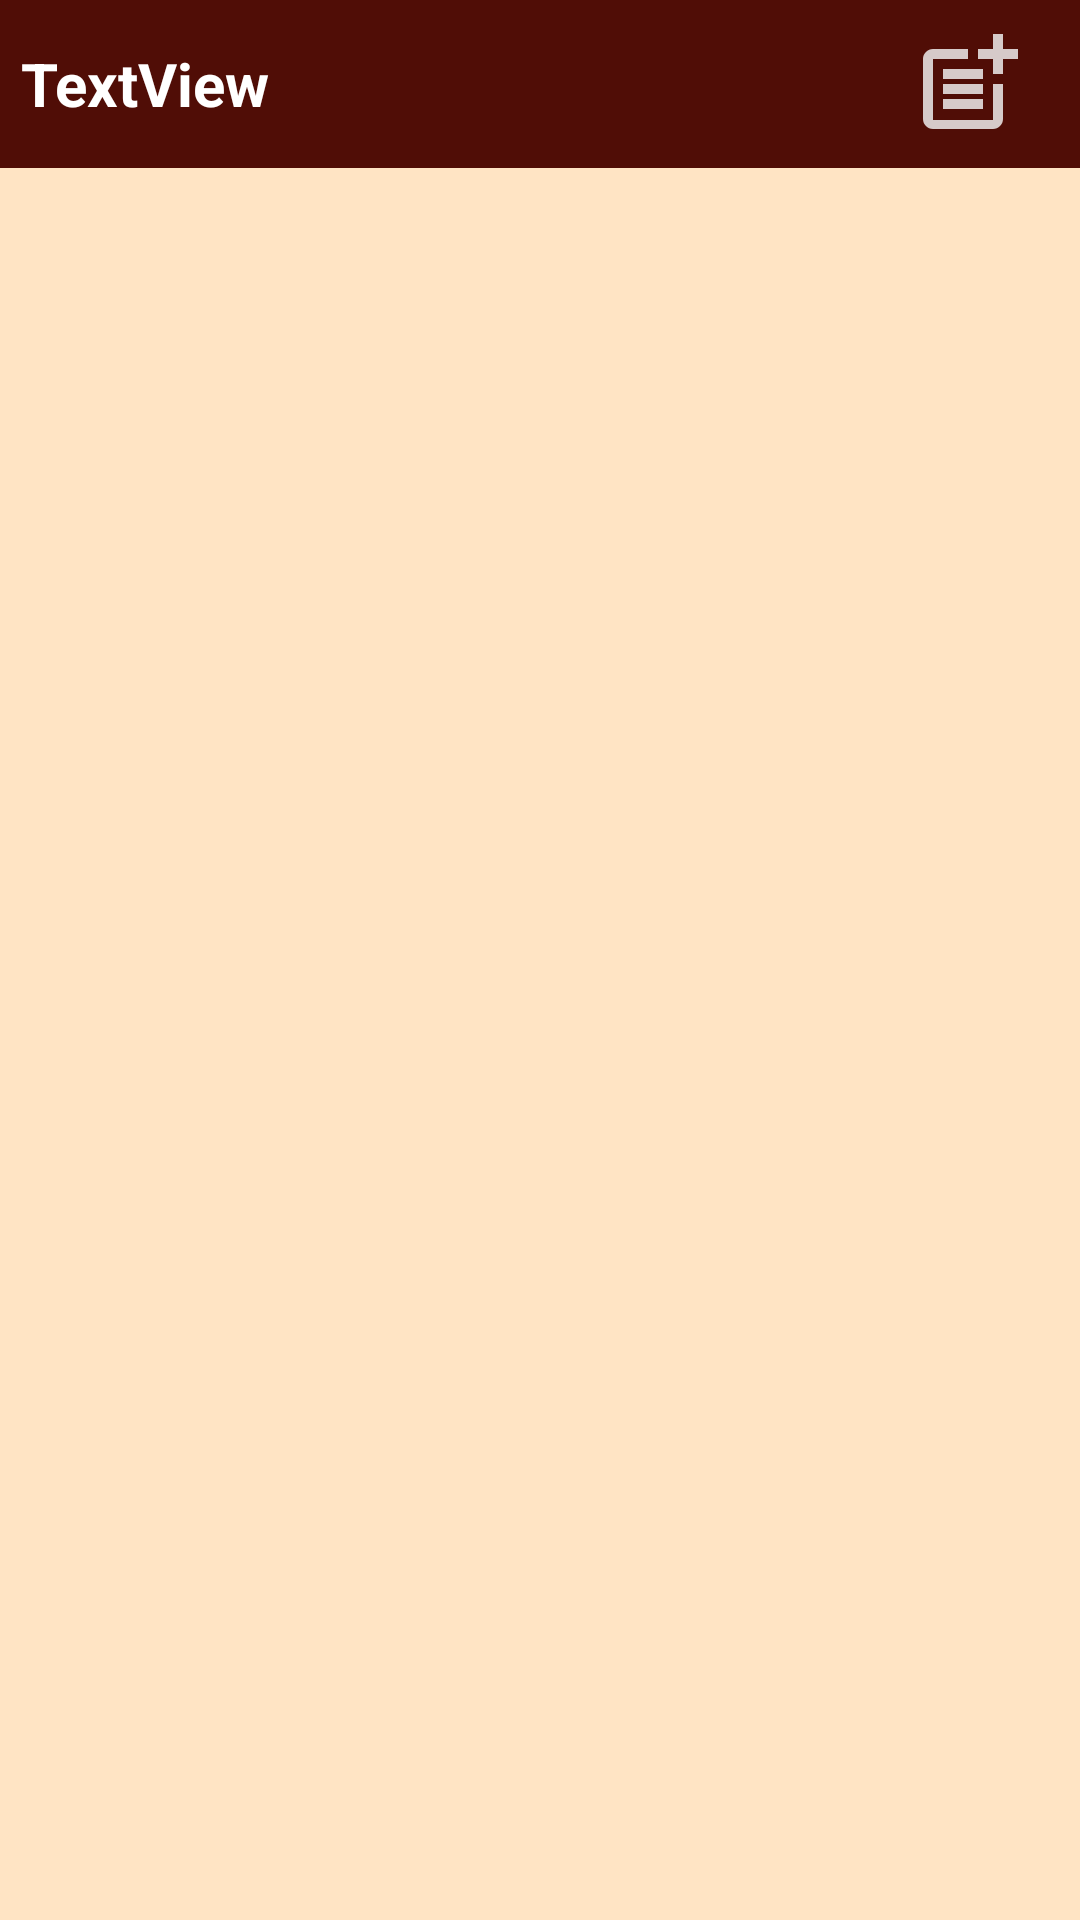

Write the Android layout XML for this screen, with the resource values it uses.
<!-- AndroidManifest.xml: application theme Theme.NITJClubHub -->
<!-- res/layout/activity_group_view.xml -->
<?xml version="1.0" encoding="utf-8"?>
<androidx.constraintlayout.widget.ConstraintLayout xmlns:android="http://schemas.android.com/apk/res/android"
    xmlns:app="http://schemas.android.com/apk/res-auto"
    xmlns:tools="http://schemas.android.com/tools"
    android:layout_width="match_parent"
    android:layout_height="match_parent"
    android:layout_gravity="top"
    android:background="@color/off_white"
    tools:context=".GroupView">

    <TextView
        android:id="@+id/page_name"
        android:layout_width="0dp"
        android:layout_height="56dp"
        android:background="@color/brown"
        android:gravity="center|left"
        android:paddingStart="7dp"
        android:text="TextView"
        android:textColor="@color/white"
        android:textSize="20sp"
        android:textStyle="bold"
        app:layout_constraintEnd_toStartOf="@+id/post"
        app:layout_constraintStart_toStartOf="parent"
        app:layout_constraintTop_toTopOf="parent" />


    <androidx.recyclerview.widget.RecyclerView
        android:id="@+id/recyclerview2"
        android:layout_width="0dp"
        android:layout_height="0dp"
        app:layout_constraintBottom_toBottomOf="parent"
        app:layout_constraintEnd_toEndOf="parent"
        app:layout_constraintHorizontal_bias="0.5"
        app:layout_constraintStart_toStartOf="parent"
        app:layout_constraintTop_toBottomOf="@+id/page_name" />

    <ImageButton
        android:id="@+id/post"
        android:layout_width="75dp"
        android:layout_height="56dp"
        android:background="@color/brown"
        app:layout_constraintBottom_toBottomOf="parent"
        app:layout_constraintEnd_toEndOf="parent"
        app:layout_constraintHorizontal_bias="1.0"
        app:layout_constraintStart_toStartOf="parent"
        app:layout_constraintTop_toTopOf="parent"
        app:layout_constraintVertical_bias="0.0"
        app:srcCompat="@drawable/ic_post"
        tools:ignore="SpeakableTextPresentCheck" />

</androidx.constraintlayout.widget.ConstraintLayout>
<!-- resources referenced by this layout -->
<resources>
  <color name="brown">#500D06</color>
  <color name="off_white">#FFE4C4</color>
  <color name="white">#FFFFFFFF</color>
  <!-- drawable ic_post (drawable-anydpi) -->
  <vector xmlns:android="http://schemas.android.com/apk/res/android"
      android:width="40dp"
      android:height="40dp"
      android:viewportWidth="24"
      android:viewportHeight="24"
      android:tint="#F8F9F9"
      android:alpha="0.8">
    <path
        android:fillColor="@android:color/white"
        android:pathData="M17,19.22H5V7h7V5H5C3.9,5 3,5.9 3,7v12c0,1.1 0.9,2 2,2h12c1.1,0 2,-0.9 2,-2v-7h-2V19.22z"/>
    <path
        android:fillColor="@android:color/white"
        android:pathData="M19,2h-2v3h-3c0.01,0.01 0,2 0,2h3v2.99c0.01,0.01 2,0 2,0V7h3V5h-3V2z"/>
    <path
        android:fillColor="@android:color/white"
        android:pathData="M7,9h8v2h-8z"/>
    <path
        android:fillColor="@android:color/white"
        android:pathData="M7,12l0,2l8,0l0,-2l-3,0z"/>
    <path
        android:fillColor="@android:color/white"
        android:pathData="M7,15h8v2h-8z"/>
  </vector>
  <style name="Theme.NITJClubHub" parent="Theme.MaterialComponents.DayNight.DarkActionBar">
          
          <item name="colorPrimary">@color/brown</item>
          <item name="colorPrimaryVariant">@color/brown</item>
          <item name="colorOnPrimary">@color/white</item>
          
          <item name="colorSecondary">@color/teal_200</item>
          <item name="colorSecondaryVariant">@color/teal_700</item>
          <item name="colorOnSecondary">@color/black</item>
          
          <item name="android:statusBarColor" tools:targetApi="l">?attr/colorPrimaryVariant</item>
          
      </style>
  <color name="teal_200">#FF03DAC5</color>
  <color name="teal_700">#FF018786</color>
  <color name="black">#FF000000</color>
</resources>
